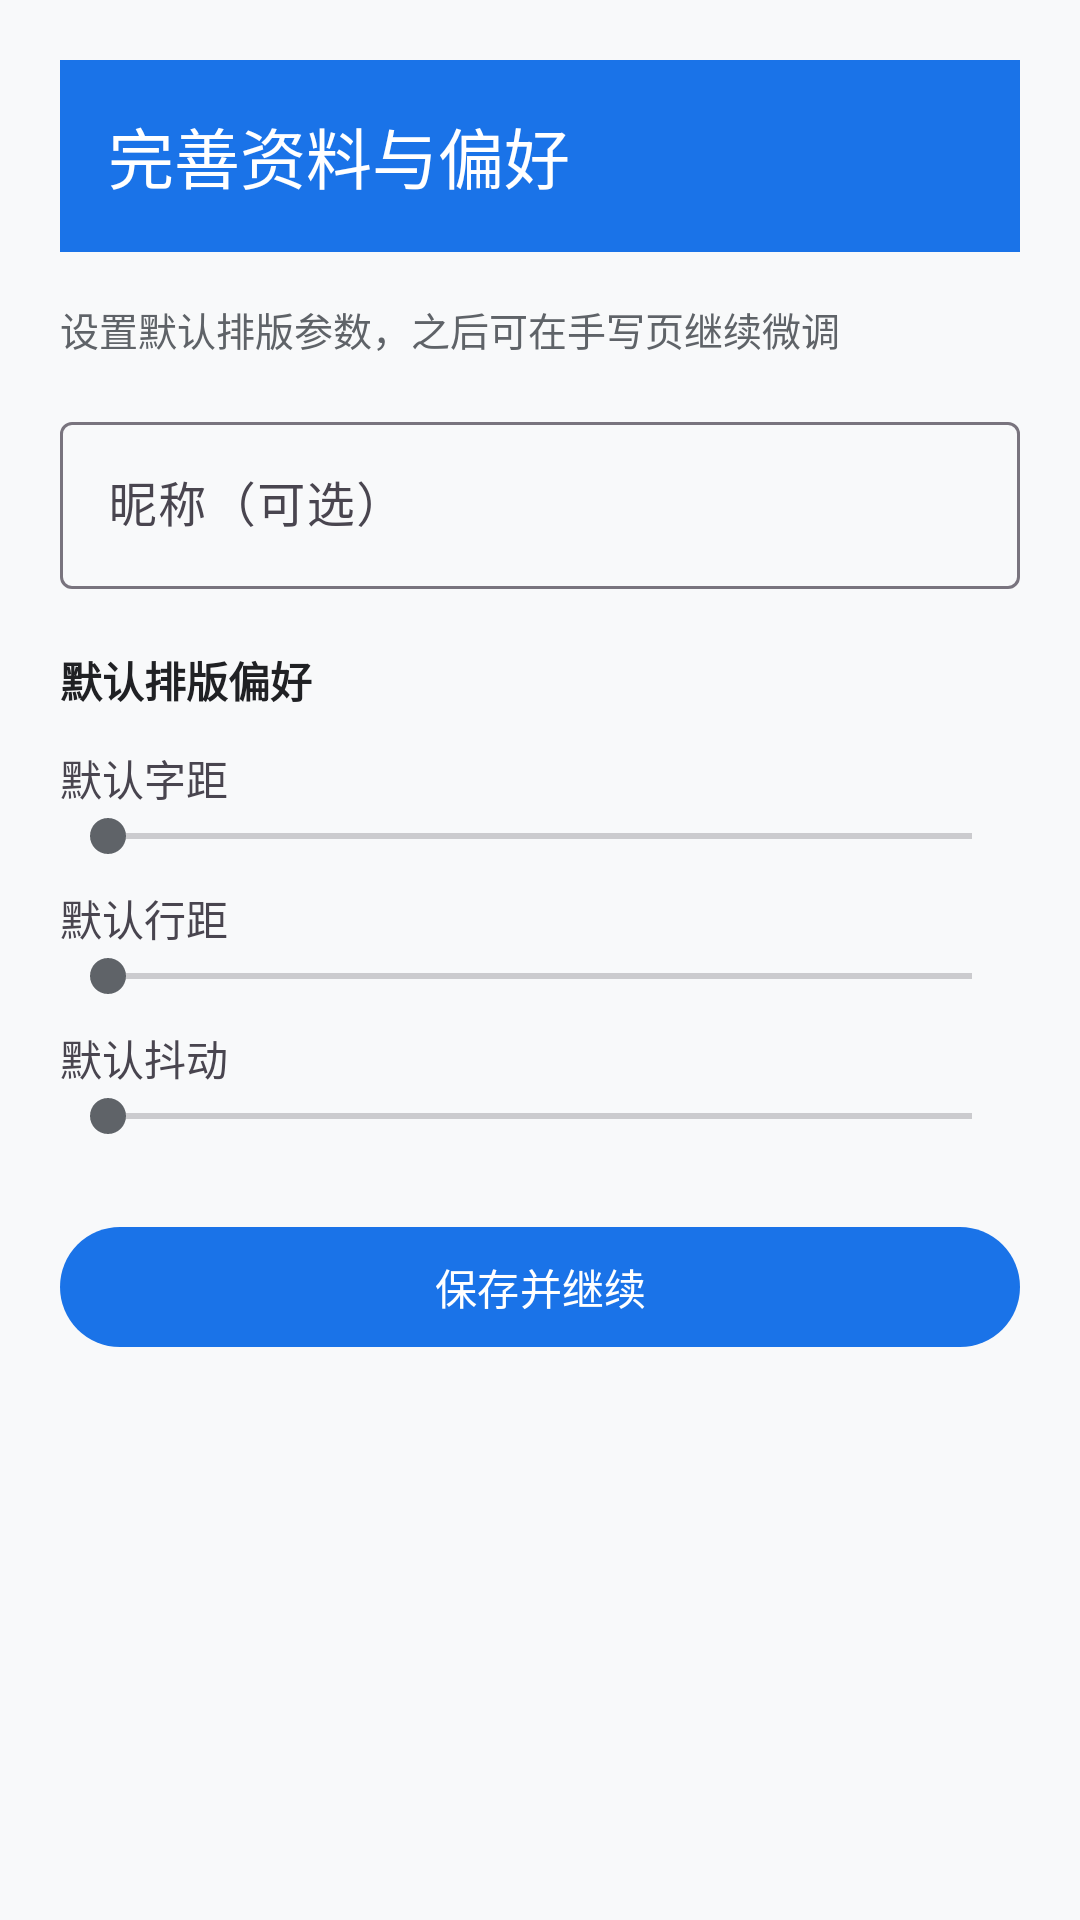

Write the Android layout XML for this screen, with the resource values it uses.
<!-- AndroidManifest.xml: activity theme Theme.CloudInk -->
<!-- res/layout/activity_profile.xml -->
<?xml version="1.0" encoding="utf-8"?>
<ScrollView xmlns:android="http://schemas.android.com/apk/res/android"
    xmlns:app="http://schemas.android.com/apk/res-auto"
    android:layout_width="match_parent"
    android:layout_height="match_parent"
    android:background="@color/background"
    android:fillViewport="true">

    <LinearLayout
        android:layout_width="match_parent"
        android:layout_height="wrap_content"
        android:orientation="vertical"
        android:padding="20dp">

        <androidx.appcompat.widget.Toolbar
            android:id="@+id/toolbar"
            android:layout_width="match_parent"
            android:layout_height="?attr/actionBarSize"
            android:background="@color/primary"
            app:title="@string/profile_title"
            app:titleTextColor="@color/on_primary" />

        <TextView
            android:layout_width="match_parent"
            android:layout_height="wrap_content"
            android:layout_marginTop="16dp"
            android:text="@string/profile_subtitle"
            android:textColor="@color/secondary"
            android:textSize="13sp" />

        <com.google.android.material.textfield.TextInputLayout
            android:layout_width="match_parent"
            android:layout_height="wrap_content"
            android:layout_marginTop="16dp"
            android:hint="@string/profile_nickname"
            style="@style/Widget.Material3.TextInputLayout.OutlinedBox">

            <com.google.android.material.textfield.TextInputEditText
                android:id="@+id/et_nickname"
                android:layout_width="match_parent"
                android:layout_height="wrap_content"
                android:inputType="textPersonName" />
        </com.google.android.material.textfield.TextInputLayout>

        <TextView
            android:layout_width="match_parent"
            android:layout_height="wrap_content"
            android:layout_marginTop="20dp"
            android:text="@string/profile_prefs_title"
            android:textStyle="bold"
            android:textColor="@color/on_surface" />

        <TextView
            android:layout_width="match_parent"
            android:layout_height="wrap_content"
            android:layout_marginTop="12dp"
            android:text="@string/profile_char_spacing" />
        <SeekBar
            android:id="@+id/slider_char"
            android:layout_width="match_parent"
            android:layout_height="wrap_content"
            android:max="100" />

        <TextView
            android:layout_width="match_parent"
            android:layout_height="wrap_content"
            android:layout_marginTop="8dp"
            android:text="@string/profile_line_spacing" />
        <SeekBar
            android:id="@+id/slider_line"
            android:layout_width="match_parent"
            android:layout_height="wrap_content"
            android:max="100" />

        <TextView
            android:layout_width="match_parent"
            android:layout_height="wrap_content"
            android:layout_marginTop="8dp"
            android:text="@string/profile_jitter" />
        <SeekBar
            android:id="@+id/slider_jitter"
            android:layout_width="match_parent"
            android:layout_height="wrap_content"
            android:max="100" />

        <com.google.android.material.button.MaterialButton
            android:id="@+id/btn_save"
            android:layout_width="match_parent"
            android:layout_height="wrap_content"
            android:layout_marginTop="24dp"
            android:text="@string/profile_save" />
    </LinearLayout>
</ScrollView>
<!-- resources referenced by this layout -->
<resources>
  <color name="background">#F8F9FA</color>
  <color name="on_primary">#FFFFFF</color>
  <color name="on_surface">#202124</color>
  <color name="primary">#1A73E8</color>
  <color name="secondary">#5F6368</color>
  <string name="profile_char_spacing">默认字距</string>
  <string name="profile_jitter">默认抖动</string>
  <string name="profile_line_spacing">默认行距</string>
  <string name="profile_nickname">昵称（可选）</string>
  <string name="profile_prefs_title">默认排版偏好</string>
  <string name="profile_save">保存并继续</string>
  <string name="profile_subtitle">设置默认排版参数，之后可在手写页继续微调</string>
  <string name="profile_title">完善资料与偏好</string>
  <style name="Theme.CloudInk" parent="Theme.Material3.Light.NoActionBar">
          <item name="colorPrimary">@color/primary</item>
          <item name="colorOnPrimary">@color/on_primary</item>
          <item name="colorPrimaryContainer">@color/primary_container</item>
          <item name="colorSecondary">@color/secondary</item>
          <item name="colorOnSecondary">@color/on_secondary</item>
          <item name="android:statusBarColor">@color/primary</item>
      </style>
  <color name="primary_container">#D3E3FD</color>
  <color name="on_secondary">#FFFFFF</color>
</resources>
